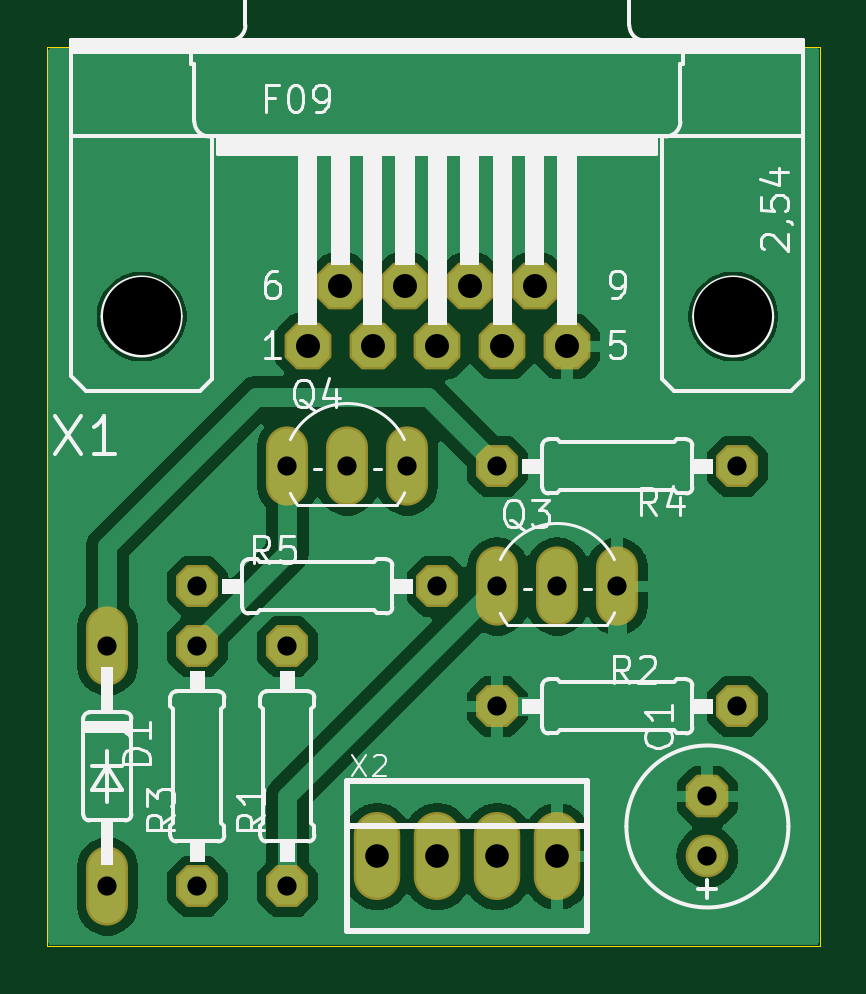
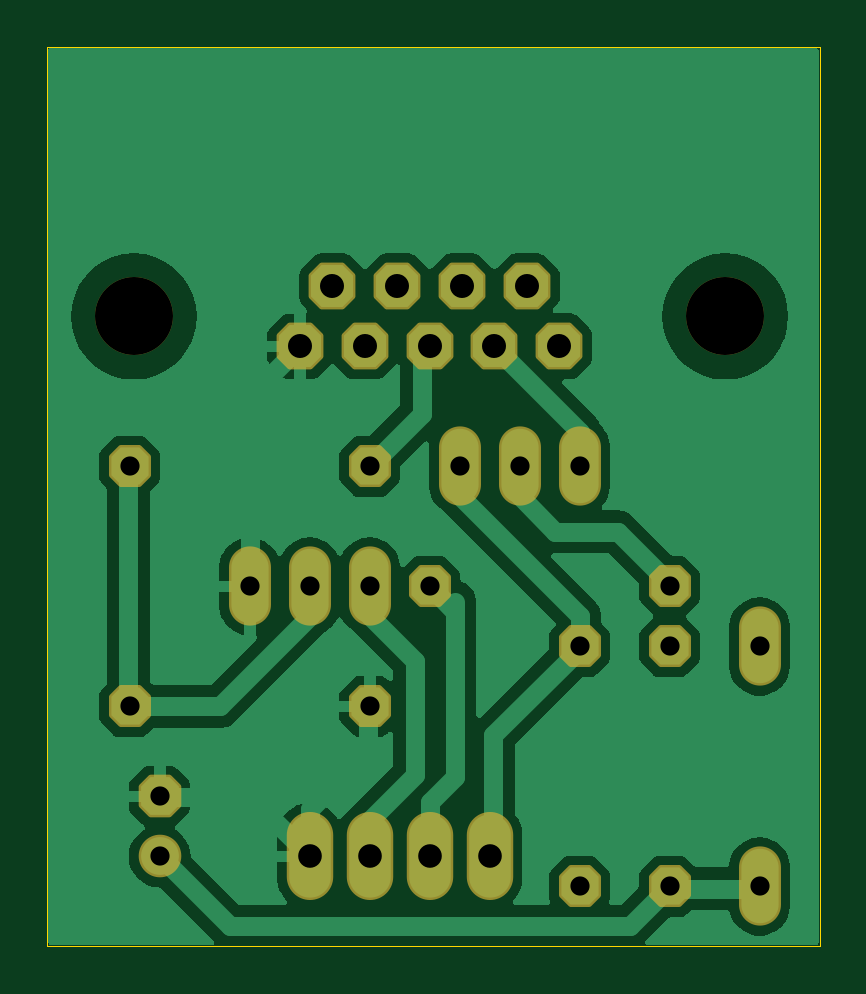
Circuit board: 11 layer files. Board 32.7 x 38.1 mm.
- bottom_copper: TTL2RS232v1-B_Cu.gbr (46232 bytes)
- bottom_mask: TTL2RS232v1-B_Mask.gbr (3456 bytes)
- paste: TTL2RS232v1-B_Paste.gbr (454 bytes)
- bottom_silk: TTL2RS232v1-B_Silkscreen.gbr (455 bytes)
- outline: TTL2RS232v1-Edge_Cuts.gbr (688 bytes)
- top_copper: TTL2RS232v1-F_Cu.gbr (51692 bytes)
- top_mask: TTL2RS232v1-F_Mask.gbr (3456 bytes)
- paste: TTL2RS232v1-F_Paste.gbr (454 bytes)
- top_silk: TTL2RS232v1-F_Silkscreen.gbr (32365 bytes)
- drill: TTL2RS232v1-NPTH.drl (367 bytes)
- drill: TTL2RS232v1-PTH.drl (1029 bytes)

=== bottom_copper: TTL2RS232v1-B_Cu.gbr (46232 bytes, source omitted) ===
=== bottom_mask: TTL2RS232v1-B_Mask.gbr ===
%TF.GenerationSoftware,KiCad,Pcbnew,8.0.4*%
%TF.CreationDate,2024-09-20T14:01:47+02:00*%
%TF.ProjectId,TTL2RS232v1,54544c32-5253-4323-9332-76312e6b6963,rev?*%
%TF.SameCoordinates,Original*%
%TF.FileFunction,Soldermask,Bot*%
%TF.FilePolarity,Negative*%
%FSLAX46Y46*%
G04 Gerber Fmt 4.6, Leading zero omitted, Abs format (unit mm)*
G04 Created by KiCad (PCBNEW 8.0.4) date 2024-09-20 14:01:47*
%MOMM*%
%LPD*%
G01*
G04 APERTURE LIST*
G04 Aperture macros list*
%AMFreePoly0*
4,1,25,0.453419,0.869596,0.465542,0.859242,0.859242,0.465542,0.887749,0.409594,0.889000,0.393700,0.889000,-0.393700,0.869596,-0.453419,0.859242,-0.465542,0.465542,-0.859242,0.409594,-0.887749,0.393700,-0.889000,-0.393700,-0.889000,-0.453419,-0.869596,-0.465542,-0.859242,-0.859242,-0.465542,-0.887749,-0.409594,-0.889000,-0.393700,-0.889000,0.393700,-0.869596,0.453419,-0.859242,0.465542,
-0.465542,0.859242,-0.409594,0.887749,-0.393700,0.889000,0.393700,0.889000,0.453419,0.869596,0.453419,0.869596,$1*%
%AMFreePoly1*
4,1,25,0.459769,0.882296,0.471892,0.871942,0.871942,0.471892,0.900449,0.415944,0.901700,0.400050,0.901700,-0.400050,0.882296,-0.459769,0.871942,-0.471892,0.471892,-0.871942,0.415944,-0.900449,0.400050,-0.901700,-0.400050,-0.901700,-0.459769,-0.882296,-0.471892,-0.871942,-0.871942,-0.471892,-0.900449,-0.415944,-0.901700,-0.400050,-0.901700,0.400050,-0.882296,0.459769,-0.871942,0.471892,
-0.471892,0.871942,-0.415944,0.900449,-0.400050,0.901700,0.400050,0.901700,0.459769,0.882296,0.459769,0.882296,$1*%
%AMFreePoly2*
4,1,25,0.504219,0.971196,0.516342,0.960842,0.960842,0.516342,0.989349,0.460394,0.990600,0.444500,0.990600,-0.444500,0.971196,-0.504219,0.960842,-0.516342,0.516342,-0.960842,0.460394,-0.989349,0.444500,-0.990600,-0.444500,-0.990600,-0.504219,-0.971196,-0.516342,-0.960842,-0.960842,-0.516342,-0.989349,-0.460394,-0.990600,-0.444500,-0.990600,0.444500,-0.971196,0.504219,-0.960842,0.516342,
-0.516342,0.960842,-0.460394,0.989349,-0.444500,0.990600,0.444500,0.990600,0.504219,0.971196,0.504219,0.971196,$1*%
G04 Aperture macros list end*
%ADD10FreePoly0,90.000000*%
%ADD11C,1.803400*%
%ADD12FreePoly1,90.000000*%
%ADD13O,1.778000X3.352800*%
%ADD14FreePoly0,180.000000*%
%ADD15O,1.965200X3.727200*%
%ADD16C,3.302000*%
%ADD17FreePoly2,0.000000*%
%ADD18FreePoly0,0.000000*%
G04 APERTURE END LIST*
D10*
%TO.C,R1*%
X142316100Y-121508600D03*
X142316100Y-111348600D03*
%TD*%
D11*
%TO.C,C1*%
X160096100Y-120238600D03*
D12*
X160096100Y-117698600D03*
%TD*%
D13*
%TO.C,Q3*%
X153746100Y-108808600D03*
X151206100Y-108808600D03*
X156286100Y-108808600D03*
%TD*%
D10*
%TO.C,R3*%
X138506100Y-121508600D03*
X138506100Y-111348600D03*
%TD*%
D14*
%TO.C,R4*%
X161366100Y-103728600D03*
X151206100Y-103728600D03*
%TD*%
D13*
%TO.C,Q4*%
X144856100Y-103728600D03*
X142316100Y-103728600D03*
X147396100Y-103728600D03*
%TD*%
D15*
%TO.C,X2*%
X146126100Y-120238600D03*
X148666100Y-120238600D03*
X151206100Y-120238600D03*
X153746100Y-120238600D03*
%TD*%
D16*
%TO.C,X1*%
X161188300Y-97378600D03*
X136143900Y-97378600D03*
D17*
X143179700Y-98648600D03*
X145922900Y-98648600D03*
X148666100Y-98648600D03*
X151409300Y-98648600D03*
X154152500Y-98648600D03*
X144551300Y-96108600D03*
X147294500Y-96108600D03*
X150037700Y-96108600D03*
X152780900Y-96108600D03*
%TD*%
D18*
%TO.C,R5*%
X138506100Y-108808600D03*
X148666100Y-108808600D03*
%TD*%
D13*
%TO.C,D1*%
X134696100Y-121508600D03*
X134696100Y-111348600D03*
%TD*%
D18*
%TO.C,R2*%
X151206100Y-113888600D03*
X161366100Y-113888600D03*
%TD*%
M02*

=== paste: TTL2RS232v1-B_Paste.gbr ===
%TF.GenerationSoftware,KiCad,Pcbnew,8.0.4*%
%TF.CreationDate,2024-09-20T14:01:47+02:00*%
%TF.ProjectId,TTL2RS232v1,54544c32-5253-4323-9332-76312e6b6963,rev?*%
%TF.SameCoordinates,Original*%
%TF.FileFunction,Paste,Bot*%
%TF.FilePolarity,Positive*%
%FSLAX46Y46*%
G04 Gerber Fmt 4.6, Leading zero omitted, Abs format (unit mm)*
G04 Created by KiCad (PCBNEW 8.0.4) date 2024-09-20 14:01:47*
%MOMM*%
%LPD*%
G01*
G04 APERTURE LIST*
G04 APERTURE END LIST*
M02*

=== bottom_silk: TTL2RS232v1-B_Silkscreen.gbr ===
%TF.GenerationSoftware,KiCad,Pcbnew,8.0.4*%
%TF.CreationDate,2024-09-20T14:01:47+02:00*%
%TF.ProjectId,TTL2RS232v1,54544c32-5253-4323-9332-76312e6b6963,rev?*%
%TF.SameCoordinates,Original*%
%TF.FileFunction,Legend,Bot*%
%TF.FilePolarity,Positive*%
%FSLAX46Y46*%
G04 Gerber Fmt 4.6, Leading zero omitted, Abs format (unit mm)*
G04 Created by KiCad (PCBNEW 8.0.4) date 2024-09-20 14:01:47*
%MOMM*%
%LPD*%
G01*
G04 APERTURE LIST*
G04 APERTURE END LIST*
M02*

=== outline: TTL2RS232v1-Edge_Cuts.gbr ===
%TF.GenerationSoftware,KiCad,Pcbnew,8.0.4*%
%TF.CreationDate,2024-09-20T14:01:47+02:00*%
%TF.ProjectId,TTL2RS232v1,54544c32-5253-4323-9332-76312e6b6963,rev?*%
%TF.SameCoordinates,Original*%
%TF.FileFunction,Profile,NP*%
%FSLAX46Y46*%
G04 Gerber Fmt 4.6, Leading zero omitted, Abs format (unit mm)*
G04 Created by KiCad (PCBNEW 8.0.4) date 2024-09-20 14:01:47*
%MOMM*%
%LPD*%
G01*
G04 APERTURE LIST*
%TA.AperFunction,Profile*%
%ADD10C,0.050000*%
%TD*%
G04 APERTURE END LIST*
D10*
X132156100Y-85958600D02*
X132156100Y-124048600D01*
X132156100Y-124048600D02*
X164846100Y-124048600D01*
X164846100Y-124048600D02*
X164846100Y-85958600D01*
X164846100Y-85958600D02*
X132156100Y-85958600D01*
M02*

=== top_copper: TTL2RS232v1-F_Cu.gbr (51692 bytes, source omitted) ===
=== top_mask: TTL2RS232v1-F_Mask.gbr ===
%TF.GenerationSoftware,KiCad,Pcbnew,8.0.4*%
%TF.CreationDate,2024-09-20T14:01:47+02:00*%
%TF.ProjectId,TTL2RS232v1,54544c32-5253-4323-9332-76312e6b6963,rev?*%
%TF.SameCoordinates,Original*%
%TF.FileFunction,Soldermask,Top*%
%TF.FilePolarity,Negative*%
%FSLAX46Y46*%
G04 Gerber Fmt 4.6, Leading zero omitted, Abs format (unit mm)*
G04 Created by KiCad (PCBNEW 8.0.4) date 2024-09-20 14:01:47*
%MOMM*%
%LPD*%
G01*
G04 APERTURE LIST*
G04 Aperture macros list*
%AMFreePoly0*
4,1,25,0.453419,0.869596,0.465542,0.859242,0.859242,0.465542,0.887749,0.409594,0.889000,0.393700,0.889000,-0.393700,0.869596,-0.453419,0.859242,-0.465542,0.465542,-0.859242,0.409594,-0.887749,0.393700,-0.889000,-0.393700,-0.889000,-0.453419,-0.869596,-0.465542,-0.859242,-0.859242,-0.465542,-0.887749,-0.409594,-0.889000,-0.393700,-0.889000,0.393700,-0.869596,0.453419,-0.859242,0.465542,
-0.465542,0.859242,-0.409594,0.887749,-0.393700,0.889000,0.393700,0.889000,0.453419,0.869596,0.453419,0.869596,$1*%
%AMFreePoly1*
4,1,25,0.459769,0.882296,0.471892,0.871942,0.871942,0.471892,0.900449,0.415944,0.901700,0.400050,0.901700,-0.400050,0.882296,-0.459769,0.871942,-0.471892,0.471892,-0.871942,0.415944,-0.900449,0.400050,-0.901700,-0.400050,-0.901700,-0.459769,-0.882296,-0.471892,-0.871942,-0.871942,-0.471892,-0.900449,-0.415944,-0.901700,-0.400050,-0.901700,0.400050,-0.882296,0.459769,-0.871942,0.471892,
-0.471892,0.871942,-0.415944,0.900449,-0.400050,0.901700,0.400050,0.901700,0.459769,0.882296,0.459769,0.882296,$1*%
%AMFreePoly2*
4,1,25,0.504219,0.971196,0.516342,0.960842,0.960842,0.516342,0.989349,0.460394,0.990600,0.444500,0.990600,-0.444500,0.971196,-0.504219,0.960842,-0.516342,0.516342,-0.960842,0.460394,-0.989349,0.444500,-0.990600,-0.444500,-0.990600,-0.504219,-0.971196,-0.516342,-0.960842,-0.960842,-0.516342,-0.989349,-0.460394,-0.990600,-0.444500,-0.990600,0.444500,-0.971196,0.504219,-0.960842,0.516342,
-0.516342,0.960842,-0.460394,0.989349,-0.444500,0.990600,0.444500,0.990600,0.504219,0.971196,0.504219,0.971196,$1*%
G04 Aperture macros list end*
%ADD10FreePoly0,90.000000*%
%ADD11C,1.803400*%
%ADD12FreePoly1,90.000000*%
%ADD13O,1.778000X3.352800*%
%ADD14FreePoly0,180.000000*%
%ADD15O,1.965200X3.727200*%
%ADD16C,3.302000*%
%ADD17FreePoly2,0.000000*%
%ADD18FreePoly0,0.000000*%
G04 APERTURE END LIST*
D10*
%TO.C,R1*%
X142316100Y-121508600D03*
X142316100Y-111348600D03*
%TD*%
D11*
%TO.C,C1*%
X160096100Y-120238600D03*
D12*
X160096100Y-117698600D03*
%TD*%
D13*
%TO.C,Q3*%
X153746100Y-108808600D03*
X151206100Y-108808600D03*
X156286100Y-108808600D03*
%TD*%
D10*
%TO.C,R3*%
X138506100Y-121508600D03*
X138506100Y-111348600D03*
%TD*%
D14*
%TO.C,R4*%
X161366100Y-103728600D03*
X151206100Y-103728600D03*
%TD*%
D13*
%TO.C,Q4*%
X144856100Y-103728600D03*
X142316100Y-103728600D03*
X147396100Y-103728600D03*
%TD*%
D15*
%TO.C,X2*%
X146126100Y-120238600D03*
X148666100Y-120238600D03*
X151206100Y-120238600D03*
X153746100Y-120238600D03*
%TD*%
D16*
%TO.C,X1*%
X161188300Y-97378600D03*
X136143900Y-97378600D03*
D17*
X143179700Y-98648600D03*
X145922900Y-98648600D03*
X148666100Y-98648600D03*
X151409300Y-98648600D03*
X154152500Y-98648600D03*
X144551300Y-96108600D03*
X147294500Y-96108600D03*
X150037700Y-96108600D03*
X152780900Y-96108600D03*
%TD*%
D18*
%TO.C,R5*%
X138506100Y-108808600D03*
X148666100Y-108808600D03*
%TD*%
D13*
%TO.C,D1*%
X134696100Y-121508600D03*
X134696100Y-111348600D03*
%TD*%
D18*
%TO.C,R2*%
X151206100Y-113888600D03*
X161366100Y-113888600D03*
%TD*%
M02*

=== paste: TTL2RS232v1-F_Paste.gbr ===
%TF.GenerationSoftware,KiCad,Pcbnew,8.0.4*%
%TF.CreationDate,2024-09-20T14:01:47+02:00*%
%TF.ProjectId,TTL2RS232v1,54544c32-5253-4323-9332-76312e6b6963,rev?*%
%TF.SameCoordinates,Original*%
%TF.FileFunction,Paste,Top*%
%TF.FilePolarity,Positive*%
%FSLAX46Y46*%
G04 Gerber Fmt 4.6, Leading zero omitted, Abs format (unit mm)*
G04 Created by KiCad (PCBNEW 8.0.4) date 2024-09-20 14:01:47*
%MOMM*%
%LPD*%
G01*
G04 APERTURE LIST*
G04 APERTURE END LIST*
M02*

=== top_silk: TTL2RS232v1-F_Silkscreen.gbr (32365 bytes, source omitted) ===
=== drill: TTL2RS232v1-NPTH.drl ===
M48
; DRILL file {KiCad 8.0.4} date 2024-09-20T14:01:50+0200
; FORMAT={-:-/ absolute / metric / decimal}
; #@! TF.CreationDate,2024-09-20T14:01:50+02:00
; #@! TF.GenerationSoftware,Kicad,Pcbnew,8.0.4
; #@! TF.FileFunction,NonPlated,1,2,NPTH
FMAT,2
METRIC
; #@! TA.AperFunction,NonPlated,NPTH,ComponentDrill
T1C3.302
%
G90
G05
T1
X136.144Y-97.379
X161.188Y-97.379
M30

=== drill: TTL2RS232v1-PTH.drl ===
M48
; DRILL file {KiCad 8.0.4} date 2024-09-20T14:01:50+0200
; FORMAT={-:-/ absolute / metric / decimal}
; #@! TF.CreationDate,2024-09-20T14:01:50+02:00
; #@! TF.GenerationSoftware,Kicad,Pcbnew,8.0.4
; #@! TF.FileFunction,Plated,1,2,PTH
FMAT,2
METRIC
; #@! TA.AperFunction,Plated,PTH,ComponentDrill
T1C0.813
; #@! TA.AperFunction,Plated,PTH,ComponentDrill
T2C1.000
; #@! TA.AperFunction,Plated,PTH,ComponentDrill
T3C1.016
%
G90
G05
T1
X134.696Y-111.349
X134.696Y-121.509
X138.506Y-108.809
X138.506Y-111.349
X138.506Y-121.509
X142.316Y-103.729
X142.316Y-111.349
X142.316Y-121.509
X144.856Y-103.729
X147.396Y-103.729
X148.666Y-108.809
X151.206Y-103.729
X151.206Y-108.809
X151.206Y-113.889
X153.746Y-108.809
X156.286Y-108.809
X160.096Y-117.699
X160.096Y-120.239
X161.366Y-103.729
X161.366Y-113.889
T2
X146.126Y-120.239
X148.666Y-120.239
X151.206Y-120.239
X153.746Y-120.239
T3
X143.18Y-98.649
X144.551Y-96.109
X145.923Y-98.649
X147.294Y-96.109
X148.666Y-98.649
X150.038Y-96.109
X151.409Y-98.649
X152.781Y-96.109
X154.153Y-98.649
M30

